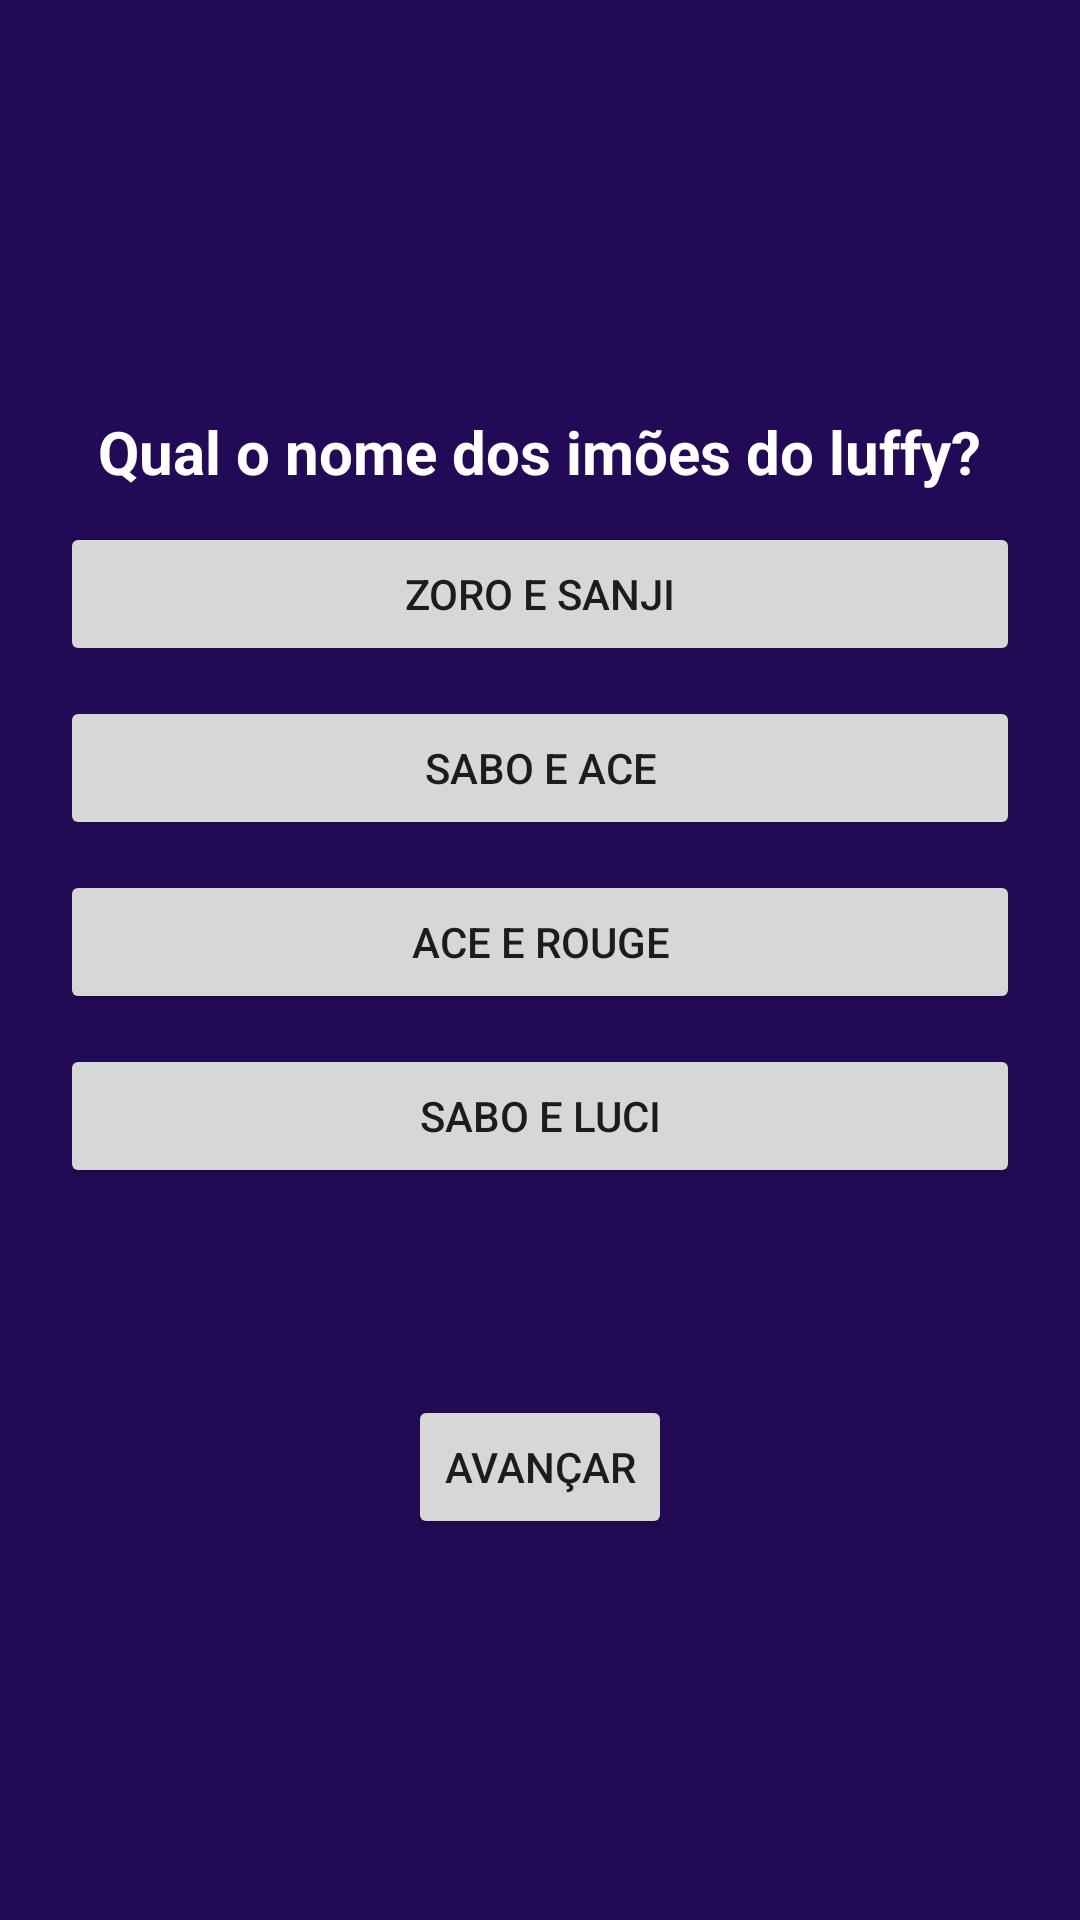

Write the Android layout XML for this screen, with the resource values it uses.
<!-- AndroidManifest.xml: application theme Theme.Aula2910 -->
<!-- res/layout/tela_questao7.xml -->
<?xml version="1.0" encoding="utf-8"?>
<LinearLayout xmlns:android="http://schemas.android.com/apk/res/android"
    android:orientation="vertical"
    android:gravity="center"
    android:background="#230A56"
    android:padding="20dp"
    android:layout_width="match_parent"
    android:layout_height="match_parent">

    <TextView
        android:text="Qual o nome dos imões do luffy?"
        android:padding="10dp"
        android:textStyle="bold"
        android:textSize="20sp"
        android:textColor="#FFFFFF"
        android:layout_width="wrap_content"
        android:layout_height="wrap_content"/>
    <Button
        android:id="@+id/btn_opcao_1"
        android:text="Zoro e Sanji"
        android:layout_marginBottom="10dp"
        android:padding="10dp"
        android:layout_width="match_parent"
        android:layout_height="wrap_content"/>
    <Button
        android:id="@+id/btn_opcao_2"
        android:text="Sabo e Ace"
        android:layout_marginBottom="10dp"
        android:padding="10dp"
        android:layout_width="match_parent"
        android:layout_height="wrap_content"/>
    <Button
        android:id="@+id/btn_opcao_3"
        android:text="Ace e Rouge"
        android:layout_marginBottom="10dp"
        android:padding="10dp"
        android:layout_width="match_parent"
        android:layout_height="wrap_content"/>
    <Button
        android:id="@+id/btn_opcao_4"
        android:text="Sabo e luci"
        android:layout_marginBottom="10dp"
        android:padding="10dp"
        android:layout_width="match_parent"
        android:layout_height="wrap_content"/>
    <TextView
        android:id="@+id/tv_resultado"
        android:text=""
        android:textColor="#FFFFFF"
        android:paddingTop="20dp"
        android:layout_width="wrap_content"
        android:layout_height="wrap_content"/>
    <Button
        android:id="@+id/btn_avancar"
        android:layout_marginTop="20dp"
        android:text="AVANÇAR"
        android:layout_width="wrap_content"
        android:layout_height="wrap_content"/>

</LinearLayout>
<!-- resources referenced by this layout -->
<resources>
  <style name="Theme.Aula2910" parent="Base.Theme.Aula2910" />
  <style name="Base.Theme.Aula2910" parent="Theme.Material3.DayNight.NoActionBar">
          
          
      </style>
</resources>
